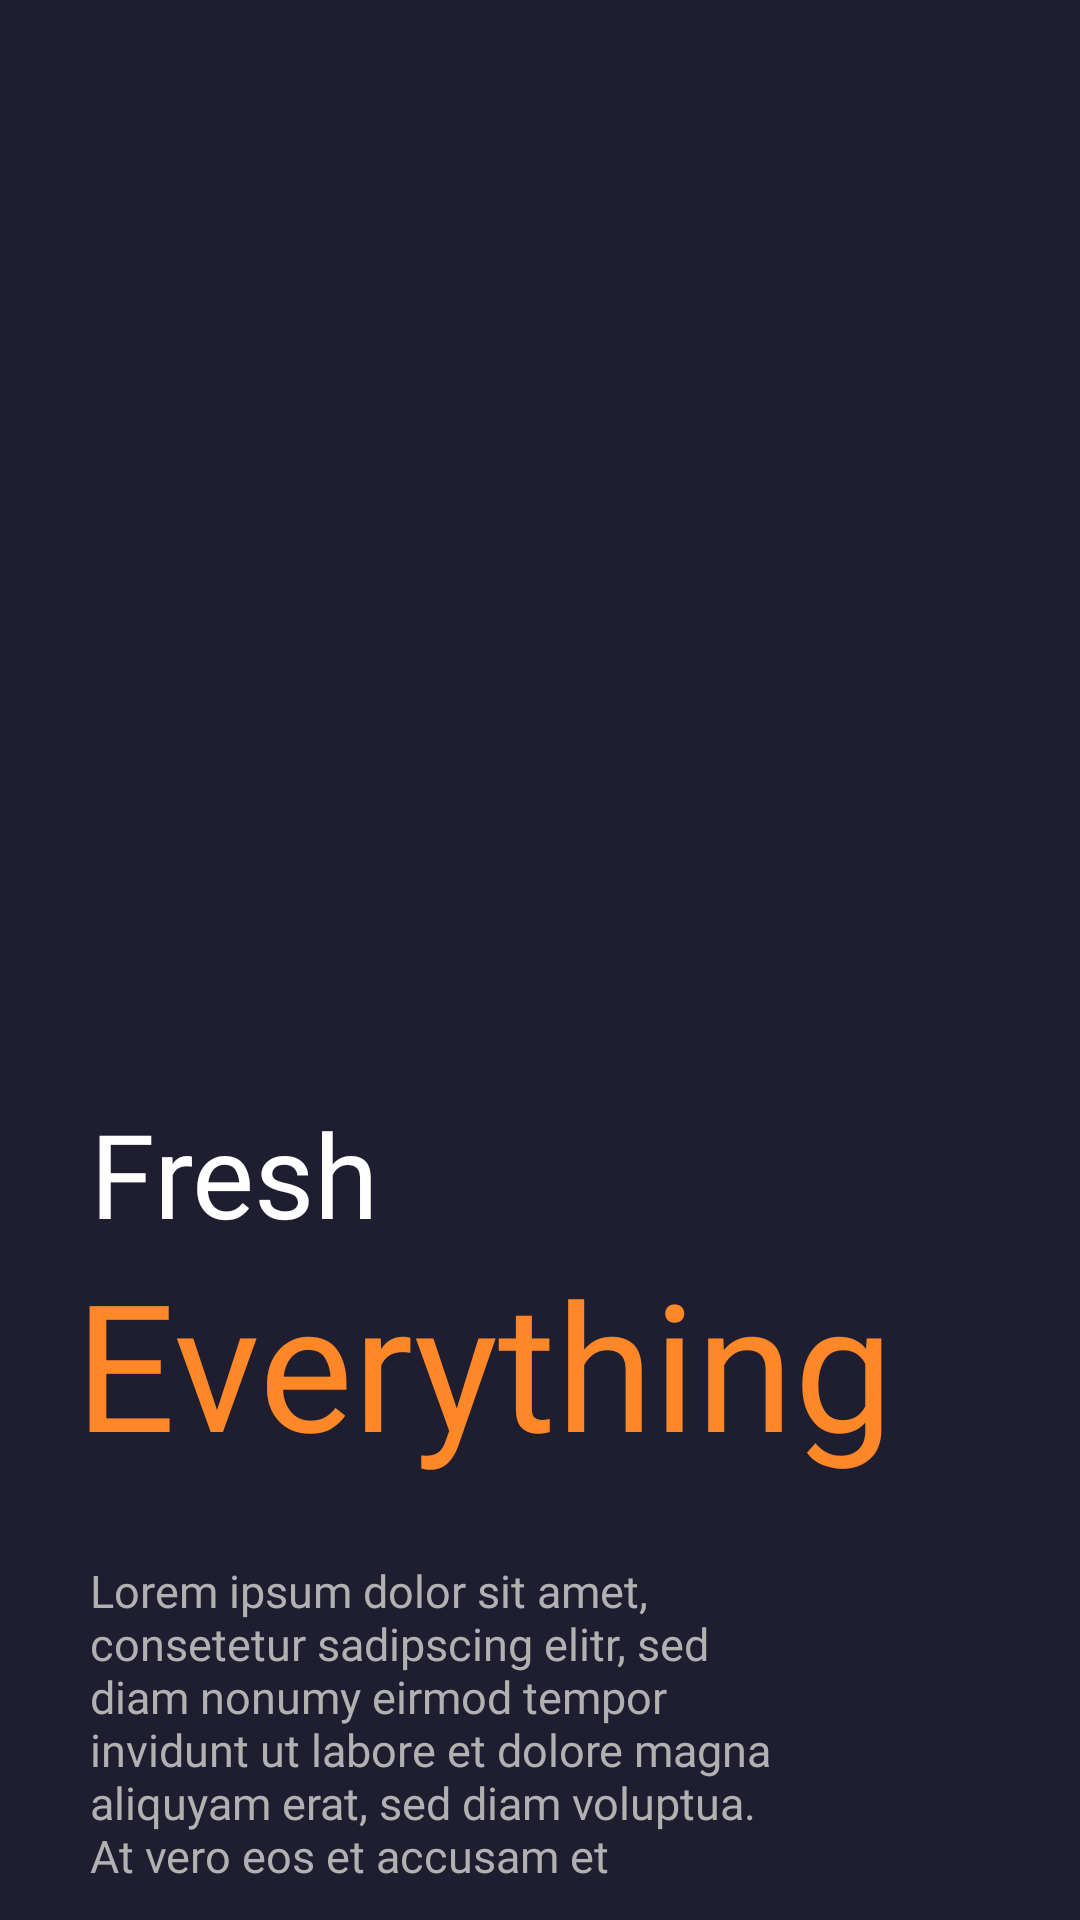

Write the Android layout XML for this screen, with the resource values it uses.
<!-- AndroidManifest.xml: application theme Theme.FoodMaster -->
<!-- res/layout/slide_layout.xml -->
<?xml version="1.0" encoding="utf-8"?>
<RelativeLayout xmlns:android="http://schemas.android.com/apk/res/android"
    android:layout_width="match_parent"
    android:layout_height="match_parent"
    android:background="#1F1E31"
    >

    <ImageView
        android:id="@+id/splashImg"
        android:layout_width="wrap_content"
        android:layout_height="wrap_content"
        android:src="@drawable/splash_image1"
        android:layout_marginTop="170dp"
        />

    <TextView
        android:id="@+id/topic1"
        android:layout_width="wrap_content"
        android:layout_height="wrap_content"
        android:layout_marginStart="30dp"
        android:layout_marginTop="365dp"
        android:fontFamily="@font/century_gothic"
        android:text="Fresh"
        android:textColor="#FFFFFF"
        android:textSize="39sp" />

    <TextView
        android:id="@+id/topic2"
        android:layout_width="wrap_content"
        android:layout_height="wrap_content"
        android:layout_marginStart="25dp"
        android:layout_marginTop="415dp"
        android:fontFamily="@font/frnak_gothic"
        android:text="Everything"
        android:textColor="#FE8728"
        android:textSize="59sp" />

    <TextView
        android:id="@+id/descript"
        android:layout_width="wrap_content"
        android:layout_height="wrap_content"
        android:layout_marginStart="30dp"
        android:layout_marginTop="520dp"
        android:layout_marginEnd="100dp"
        android:fontFamily="@font/century_gothic"
        android:text="Lorem ipsum dolor sit amet, consetetur sadipscing elitr, sed diam nonumy eirmod tempor invidunt ut labore et dolore magna aliquyam erat, sed diam voluptua. At vero eos et accusam et"
        android:textColor="#B1B1B1"
        android:textSize="15sp" />

</RelativeLayout>
<!-- resources referenced by this layout -->
<resources>
  <style name="Theme.FoodMaster" parent="Theme.MaterialComponents.DayNight.NoActionBar">
          
          <item name="colorPrimary">@color/colorPrimary</item>
          <item name="colorPrimaryDark">@color/colorPrimaryDark</item>
          <item name="colorAccent">@color/colorAccent</item>
          
          
          
          
          
          <item name="android:statusBarColor" tools:targetApi="l">#1F1E31</item>
          
      </style>
  <color name="colorPrimary">#FE8728</color>
  <color name="colorPrimaryDark">#FF6200EE</color>
  <color name="colorAccent">#F7F9FA</color>
</resources>
